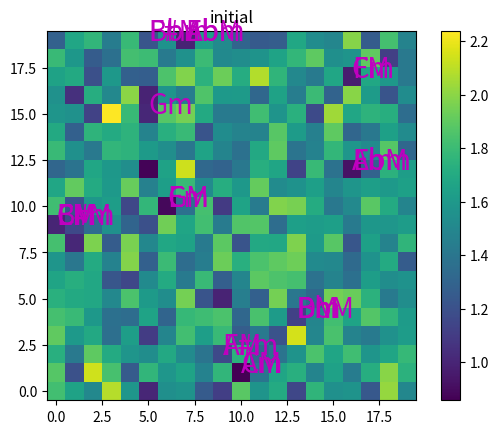

Reproduce this figure in Python. (Note: this script raises an exception after producing the figure.)
from __future__ import division

__author__ = 'Brycon'

import numpy as np
import matplotlib.pyplot as plot
import math

DEBUG = False
TEST_ITERATION = 2

C_MAJOR_VECTOR = [0.51, 0.03, 0.12, 0.09, 0.30, 0.19, 0.07, 0.28, 0.09, 0.24, 0.06, 0.00]
C_MINOR_VECTOR = [0.47, 0.06, 0.07, 0.39, 0.03, 0.28, 0.00, 0.30, 0.25, 0.10, 0.06, 0.10]
CHORD_NAMES = ['C', 'C#', 'D', 'Eb', 'E', 'F', 'F#', 'G', 'Ab', 'A', 'Bb', 'B']
ITERATION_CHECKPOINTS = {25, 100} # Add more checkpoints to create more images (range 0-359)

NEIGHBOR_DECREMENT = 20
MAP_SIZE = 20
INPUT_SIZE = 24
ITERATION_LIMIT = 360
LEARNING_RATE = 0.02

chord_vectors = {}
map_matrix = []
neighbor_radius = MAP_SIZE - 1

def build_chords():
    major_array = np.asarray(C_MAJOR_VECTOR)
    minor_array = np.asarray(C_MINOR_VECTOR)

    for i in range(12):
        chord_vectors[CHORD_NAMES[i] + "M"] = np.roll(major_array, i)

    for i in range(12):
        chord_vectors[CHORD_NAMES[i] + "m"] = np.roll(minor_array, i)


def initialize_map():
    global map_matrix
    map_matrix = [[np.random.uniform(0, 1, 12) for x in range(MAP_SIZE)] for x in range(MAP_SIZE)]


def find_best_match(node):
    min_distance = euclidean_distance(node, map_matrix[0][0])
    node_location = (0, 0)
    for i in range(MAP_SIZE):
        for j in range(MAP_SIZE):
            distance = euclidean_distance(node, map_matrix[i][j])
            if distance < min_distance:
                min_distance = distance
                node_location = (i, j)
    return node_location


def euclidean_distance(vect1, vect2):
    sum_vect = 0
    for i in range(len(vect1)):
        sum_vect += (vect1[i] - vect2[i]) ** 2
    return math.sqrt(sum_vect)


def update_neighbors(node, input, s):
    for i in range(MAP_SIZE):
        for j in range(MAP_SIZE):
            map_matrix[i][j] += neighborhood_function(node, (i, j), s) * LEARNING_RATE * (input - map_matrix[i][j])


def neighborhood_function(bmu, node, iteration):
    return math.e ** -((torus_distance(bmu, node) ** 2) / (2 * (neighbor_deviation(iteration) ** 2)))


# Euclidean distance on a torus.
# Reference: http://stackoverflow.com/questions/2123947/calculate-distance-between-two-x-y-coordinates
def torus_distance(node_1, node_2):
    w = MAP_SIZE
    h = MAP_SIZE
    return math.sqrt(min(abs(node_1[0] - node_2[0]), w - abs(node_1[0] - node_2[0])) ** 2 + min(abs(node_1[1] - node_2[1]), h - abs(node_1[1] - node_2[1])) ** 2)


def neighbor_deviation(iteration):
    return (1 / 3) * (neighbor_radius - (iteration / NEIGHBOR_DECREMENT))


def graph(name, title):
    global map_matrix
    distance_matrix = [[euclidean_distance(map_matrix[i][j], C_MAJOR_VECTOR) for i in range(MAP_SIZE)] for j in range(MAP_SIZE)]

    plot.close()
    plot.imshow(distance_matrix, interpolation="nearest", origin="lower")
    plot_chords()
    plot.title(title)
    plot.colorbar()
    plot.savefig(name + ".png")


def plot_chords():
    for s in chord_vectors.keys():
        closest = find_best_match(chord_vectors[s])
        plot.annotate(s, closest, color="m", fontsize="20")

def main():
    build_chords()
    initialize_map()
    graph("init", "initial")
    from pprint import pprint
    for s in range(1, ITERATION_LIMIT):
        print("Iteration: %d" % s)

        for i in range(INPUT_SIZE):
            from random import choice
            node = choice(chord_vectors.keys())
            closest = find_best_match(chord_vectors[node])
            update_neighbors(closest, chord_vectors[node], s)

        if s in ITERATION_CHECKPOINTS:
            graph("som%d" % s, s)

        if DEBUG and s == TEST_ITERATION:
            pprint(map_matrix[0][0])
            exit()
    graph("final", "final")


if __name__ == '__main__':
    main()